Run: headless pygame with SDL's dummy video driver; simulated clock (each Clock.tick advances the game by its frame time, no real sleeping); random seed 0; keys injected as events and as key.get_pressed() state; no mouse input.
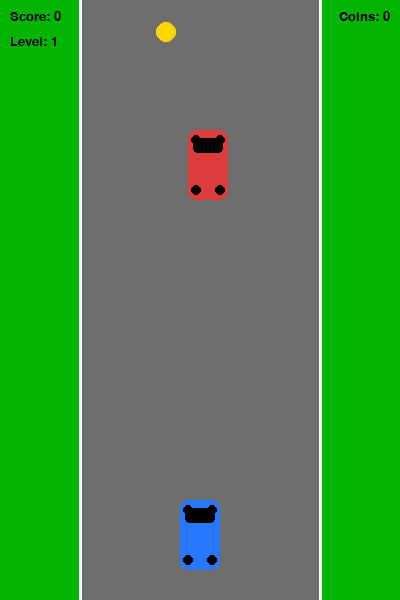
Frame 1 of 4 · flips 1–60 · no input
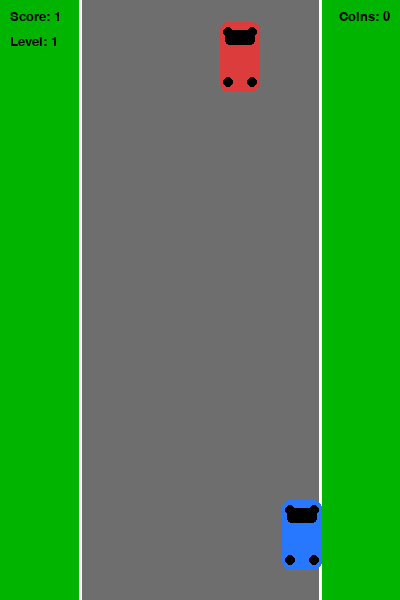
Frame 2 of 4 · flips 61–180 · tapped SPACE, RETURN · held RIGHT (→), D
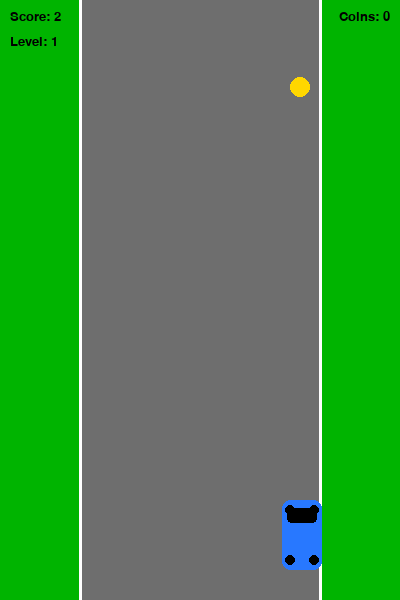
Frame 3 of 4 · flips 181–300 · held DOWN (↓), S
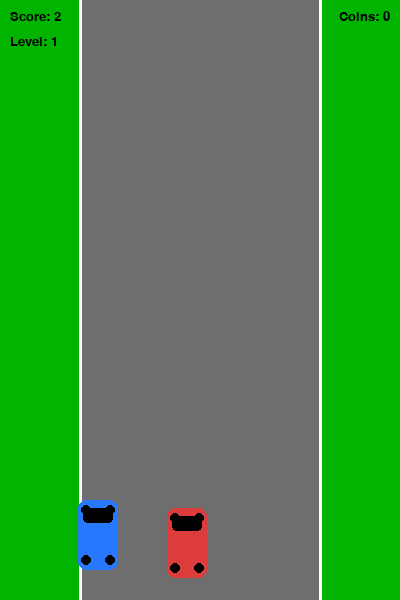
Frame 4 of 4 · flips 301–420 · held LEFT (←), A, UP (↑), W

The pygame program that drew these frames:

import pygame
import random
import sys

pygame.init()

# ===================== SCREEN SETTINGS =====================
WIDTH, HEIGHT = 400, 600
FPS = 60

screen = pygame.display.set_mode((WIDTH, HEIGHT))
pygame.display.set_caption("Racer - Lab 10")
clock = pygame.time.Clock()

# ===================== COLORS =====================
GREEN = (0, 180, 0)
GRAY = (110, 110, 110)
WHITE = (255, 255, 255)
BLACK = (0, 0, 0)
YELLOW = (255, 215, 0)

PLAYER_COLOR = (40, 120, 255)
ENEMY_COLOR = (220, 60, 60)

# ===================== ROAD =====================
ROAD_LEFT = 80
ROAD_RIGHT = 320

# ===================== GAME VARIABLES =====================
base_speed = 5
speed = base_speed

score = 0
coins = 0
level = 1

font = pygame.font.SysFont("Verdana", 20)
big_font = pygame.font.SysFont("Verdana", 40)


# ===================== DRAW CAR FUNCTION =====================
# Draws a simple car using rectangles and circles
def draw_car(surface, rect, color):
    pygame.draw.rect(surface, color, rect, border_radius=8)

    # windows
    pygame.draw.rect(surface, BLACK,
                     (rect.x + 5, rect.y + 8, rect.width - 10, 15),
                     border_radius=4)

    # wheels
    pygame.draw.circle(surface, BLACK, (rect.x + 8, rect.y + 10), 5)
    pygame.draw.circle(surface, BLACK, (rect.x + rect.width - 8, rect.y + 10), 5)
    pygame.draw.circle(surface, BLACK, (rect.x + 8, rect.y + rect.height - 10), 5)
    pygame.draw.circle(surface, BLACK, (rect.x + rect.width - 8, rect.y + rect.height - 10), 5)


# ===================== PLAYER CLASS =====================
# Player controlled by keyboard (left/right movement)
class Player:
    def __init__(self):
        self.rect = pygame.Rect(180, 500, 40, 70)

    def move(self):
        keys = pygame.key.get_pressed()

        if keys[pygame.K_LEFT] and self.rect.left > ROAD_LEFT:
            self.rect.x -= 6
        if keys[pygame.K_RIGHT] and self.rect.right < ROAD_RIGHT:
            self.rect.x += 6

    def draw(self):
        draw_car(screen, self.rect, PLAYER_COLOR)


# ===================== ENEMY CLASS =====================
# Enemy car that moves downward and increases score when passed
class Enemy:
    def __init__(self):
        self.rect = pygame.Rect(0, 0, 40, 70)
        self.reset()

    def reset(self):
        self.rect.x = random.randint(ROAD_LEFT + 10, ROAD_RIGHT - 50)
        self.rect.y = random.randint(-600, -50)

    def move(self):
        global score

        self.rect.y += speed

        if self.rect.top > HEIGHT:
            score += 1
            self.reset()

    def draw(self):
        draw_car(screen, self.rect, ENEMY_COLOR)


# ===================== COIN CLASS =====================
# Coin system: randomly spawns coins and tracks collection
class Coin:
    def __init__(self):
        self.rect = pygame.Rect(0, 0, 20, 20)
        self.active = False
        self.timer = random.randint(40, 120)

    def spawn(self):
        self.rect.x = random.randint(ROAD_LEFT + 10, ROAD_RIGHT - 30)
        self.rect.y = random.randint(-300, -50)
        self.active = True

    def update(self):
        global coins

        if not self.active:
            self.timer -= 1
            if self.timer <= 0:
                self.spawn()
            return

        self.rect.y += speed

        if self.rect.top > HEIGHT:
            self.active = False
            self.timer = random.randint(40, 120)

    def draw(self):
        if self.active:
            pygame.draw.circle(screen, YELLOW, self.rect.center, 10)


# ===================== ROAD DRAW =====================
def draw_road():
    screen.fill(GREEN)
    pygame.draw.rect(screen, GRAY, (ROAD_LEFT, 0, ROAD_RIGHT - ROAD_LEFT, HEIGHT))

    pygame.draw.line(screen, WHITE, (ROAD_LEFT, 0), (ROAD_LEFT, HEIGHT), 3)
    pygame.draw.line(screen, WHITE, (ROAD_RIGHT, 0), (ROAD_RIGHT, HEIGHT), 3)


# ===================== GAME OVER SCREEN =====================
def game_over():
    while True:
        screen.fill((180, 0, 0))

        text1 = big_font.render("GAME OVER", True, WHITE)
        text2 = font.render("Press R to Restart", True, WHITE)
        text3 = font.render("Press Q to Quit", True, WHITE)

        screen.blit(text1, (70, 200))
        screen.blit(text2, (110, 300))
        screen.blit(text3, (120, 340))

        pygame.display.update()

        for event in pygame.event.get():
            if event.type == pygame.QUIT:
                pygame.quit()
                sys.exit()

            if event.type == pygame.KEYDOWN:
                if event.key == pygame.K_q:
                    pygame.quit()
                    sys.exit()
                if event.key == pygame.K_r:
                    return


# ===================== RESET GAME =====================
def reset_game():
    global speed, score, coins, level, player, enemy

    speed = base_speed
    score = 0
    coins = 0
    level = 1

    player = Player()
    enemy = Enemy()
    coin.active = False
    coin.timer = random.randint(40, 120)


# ===================== OBJECTS =====================
player = Player()
enemy = Enemy()
coin = Coin()

# ===================== MAIN LOOP =====================
while True:

    # -------- EVENTS --------
    for event in pygame.event.get():
        if event.type == pygame.QUIT:
            pygame.quit()
            sys.exit()

    # -------- LEVEL SYSTEM --------
    # Level increases every 5 points
    level = score // 5 + 1

    # Smooth speed increase
    speed = base_speed + (level - 1) * 0.6

    # -------- UPDATE --------
    player.move()
    enemy.move()
    coin.update()

    # Coin collection
    if coin.active and player.rect.colliderect(coin.rect):
        coins += 1
        coin.active = False
        coin.timer = random.randint(40, 120)

    # Collision with enemy
    if player.rect.colliderect(enemy.rect):
        game_over()
        reset_game()

    # -------- DRAW --------
    draw_road()

    player.draw()
    enemy.draw()
    coin.draw()

    # ===================== UI =====================
    screen.blit(font.render(f"Score: {score}", True, BLACK), (10, 10))
    screen.blit(font.render(f"Level: {level}", True, BLACK), (10, 35))

    # Coins in TOP RIGHT (required)
    coin_text = font.render(f"Coins: {coins}", True, BLACK)
    coin_rect = coin_text.get_rect(topright=(WIDTH - 10, 10))
    screen.blit(coin_text, coin_rect)

    pygame.display.update()
    clock.tick(FPS)
